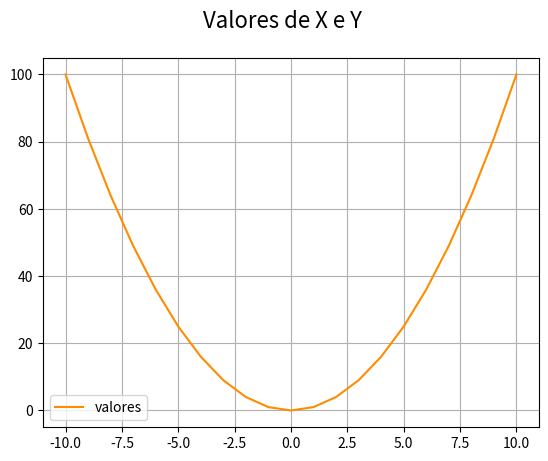

Write the Python code that produced this figure.
# Matplotlib [Python]
# Ejercicios de práctica

# [redacted]
# Version: 2.0

# IMPORTANTE: NO borrar los comentarios
# que aparecen en verde con el hashtag "#"

# Ejercicios de matplotlib
import numpy as np
import matplotlib.pyplot as plt


if __name__ == '__main__':
    print("Bienvenidos a otra clase de Inove con Python")
    print("Line Plot")

    # NOTA: aproveche los ejemplos de "line_plot" de clase

    # Se desea graficar los valores de "x" e "y" en un gráfico de línea
    # A continuación los datos ya disponibles de "x" e "y" para que utilice:
    x = list(range(-10, 11, 1))

    # Bucle que completa y calcula todos los valores de "y"
    y = []
    for i in x:
        y.append(i**2)

    # Alumno: Crear una "figura" y crear un "ax" con add_subplot
    # Graficar el "line plot" de "y" en función de "x"

    # Alumno: Colocar la leyenda y el label con el nombre de la función
    # Darle color a la línea a su elección

    # Crear acá su gráfico
    fig = plt.figure()
    fig.suptitle('Valores de X e Y', fontsize=16)
    ax = fig.add_subplot()

    ax.plot(x, y, c='darkorange', label='valores')
    ax.legend()
    ax.grid()
    plt.show()
    
    print("terminamos")
